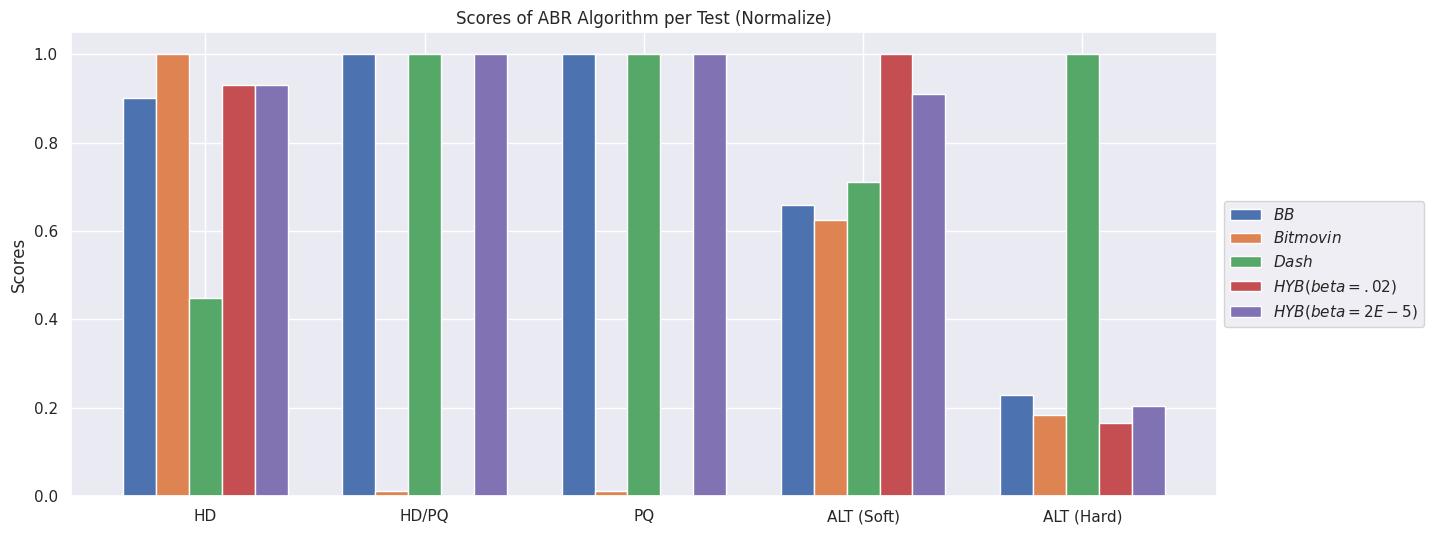
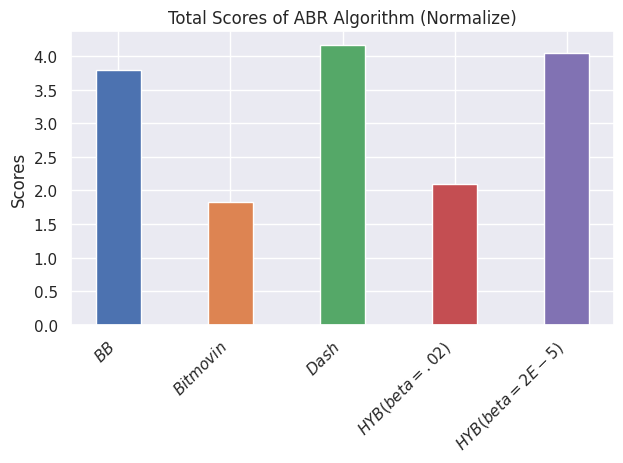

These charts were generated, in order, by the following Python code:
#Written by Nathan A-M =^)
#Libs
import pandas as pd
import matplotlib.pyplot as plt
import seaborn as sns
import numpy as np
sns.set()
from matplotlib.font_manager import FontProperties

folder = r".\graphs\\"

#normalized function 
def normalize(raw):
  return [float(i)/max(raw) for i in raw]

#Date from test results
ALT2 = [91422.15236,	73653.31205,	399887.0205,	65696.33485,	81618.78102]
ALT1 = [1426836.817,	1353931.506,	1542252.582,	2168429.192,	1974183.246]
PQ = [4669.348621,	51.67396791,	4669.348621,	1.27E-24,	4669.348621]
HD_PQ = [4669.348621,	51.67396791,	4669.348621,	1.27E-24,	4669.348621]
HD = [4301656.913,	4772712.943,	2136611.714,	4438943.836,	4438943.836]
labels = ['$BB$',	'$Bitmovin$', 	'$Dash$',	'$HYB (beta=.02)$',	'$HYB (beta = 2E-5)$']
leg = ['High Def', 'High Def Param but Poor Bandwidth','Poor quality','Soft Alternating','Hard Alternating']
labels2 = ['HD','HD/PQ','PQ','ALT (Soft)','ALT (Hard)']
leg2 = labels

#normalize test results as score scale has a large range
nALT2 =normalize(ALT2)
nALT1 =normalize(ALT1)
nPQ =normalize(PQ)
nHD_PQ =normalize(HD_PQ)
nHD =normalize(HD)

#get each algo performance 
matrix=np.array([nHD, nHD_PQ, nPQ, nALT1, nALT2 ]).T
BB = matrix[0].tolist()
Bitmovin = matrix[1].tolist()
DASH = matrix[2].tolist()
HYB_L = matrix[3].tolist()
HYB_S = matrix[4].tolist()

#graphing 
x = np.arange(len(labels2))  #get placement for labels 
w = .15 #width, decides graph weight and how far apart they are 
fig, ax = plt.subplots()
#bar positions 
ax.bar(x-4*w/2,BB,width=w, label=leg2[0])
ax.bar(x-2*w/2,Bitmovin,width=w, label=leg2[1])
ax.bar(x,DASH,width=w, label=leg2[2])
ax.bar(x+2*w/2,HYB_L,width=w, label=leg2[3])
ax.bar(x+4*w/2,HYB_S,width=w, label=leg2[4])

ax.set_ylabel('Scores')
ax.set_title('Scores of ABR Algorithm per Test (Normalize)')
ax.set_xticks(x)
ax.set_xticklabels(labels2)
plt.legend(loc='center left', bbox_to_anchor=(1, 0.5))
fig.set_size_inches(14.5, 5.5)
fig.tight_layout()
fig.patch.set_facecolor('w')

plt.savefig(folder+'Scores_per_test_norm')


#take sum of normed scored
sBB = sum(matrix[0].tolist())
sBitmovin = sum(matrix[1].tolist())
sDASH = sum(matrix[2].tolist())
sHYB_L = sum(matrix[3].tolist())
sHYB_S = sum(matrix[4].tolist())

y =[sBB, sBitmovin, sDASH, sHYB_L, sHYB_S]

#
x = np.arange(len(labels)) #get placement for labels 
w = .4 #width, decides graph weight and how far apart they are 
fig, ax = plt.subplots()

color=['#4C72B0', '#DD8452', '#55A868', '#C44E52', '#8172B3']
ax.bar(x,y,width=w, color = color) #plot

ax.set_ylabel('Scores')
ax.set_title('Total Scores of ABR Algorithm (Normalize)')
ax.set_xticks(x) 
ax.set_xticklabels(labels,rotation=45, horizontalalignment='right')#set labels
ax.axes.get_xaxis().set_visible(True) 

fig.tight_layout()
fig.patch.set_facecolor('w') #white background
plt.savefig(folder+'Total_Scores_per_test_norm')